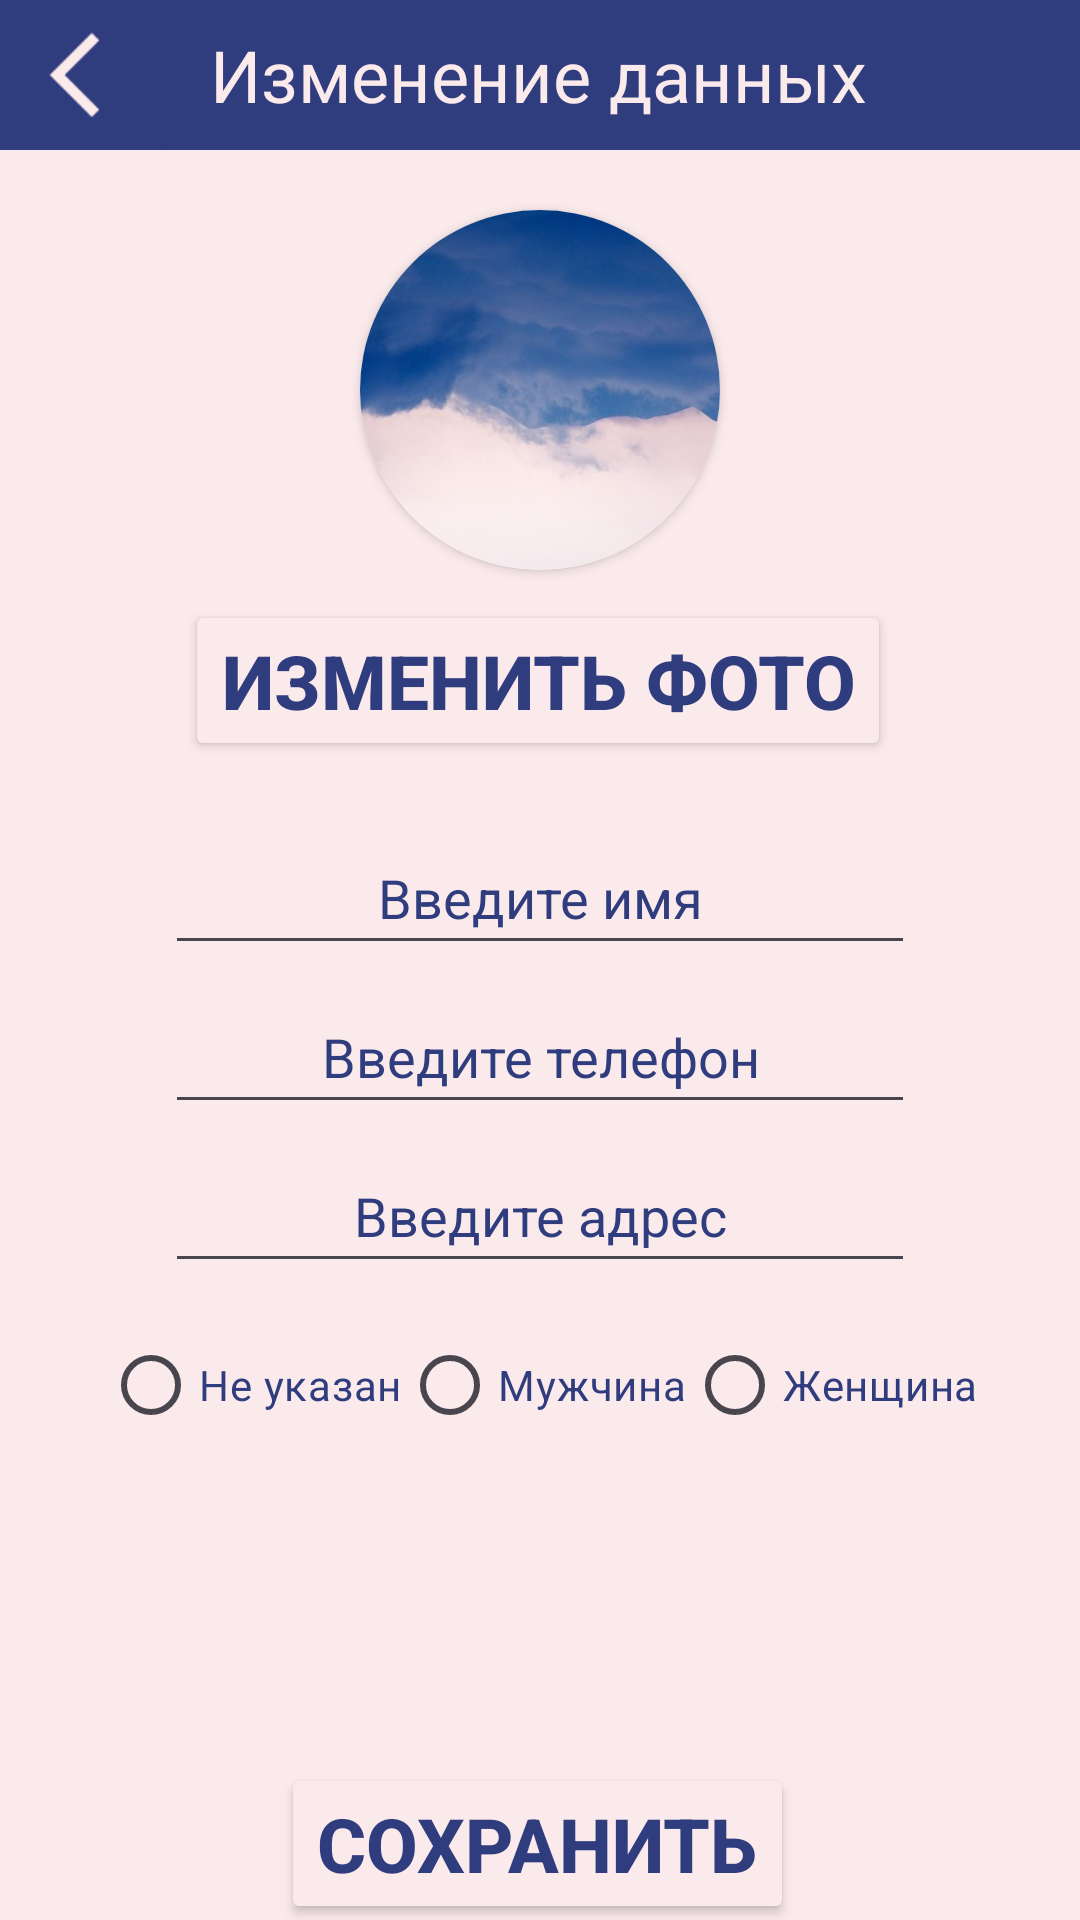

Reconstruct the res/layout file that produces this screen, plus the resources it refers to.
<!-- AndroidManifest.xml: application theme Theme.Courcework -->
<!-- res/layout/activity_profile_change.xml -->
<?xml version="1.0" encoding="utf-8"?>
<androidx.constraintlayout.widget.ConstraintLayout xmlns:android="http://schemas.android.com/apk/res/android"
    xmlns:app="http://schemas.android.com/apk/res-auto"
    xmlns:tools="http://schemas.android.com/tools"
    android:layout_width="match_parent"
    android:layout_height="match_parent"
    android:background="@color/colorBack"
    tools:context=".ProfileChangeActivity">

    <LinearLayout
        android:id="@+id/linearLayout"
        android:layout_width="match_parent"
        android:layout_height="wrap_content"
        android:background="@color/colorText"
        android:orientation="horizontal"
        app:layout_constraintEnd_toEndOf="parent"
        app:layout_constraintStart_toStartOf="parent"
        app:layout_constraintTop_toTopOf="parent">

        <ImageButton
            android:id="@+id/buttonBack"
            android:layout_width="50dp"
            android:layout_height="50dp"
            android:backgroundTint="@color/colorText"
            android:contentDescription="@string/textNull"
            android:scaleX="1.4"
            android:scaleY="1.4"
            android:src="@drawable/baseline_arrow_back_ios_new_24"
            android:visibility="visible"/>

        <TextView
            android:id="@+id/textPage"
            android:layout_width="wrap_content"
            android:layout_height="50dp"
            android:layout_marginLeft="20dp"
            android:layout_weight="1"
            android:gravity="center_vertical"
            android:text="@string/pageChangeProfile"
            android:textColor="@color/colorBack"
            android:textSize="24sp" />
    </LinearLayout>


    <androidx.cardview.widget.CardView
        android:id="@+id/cardView"
        android:layout_width="120dp"
        android:layout_height="120dp"
        android:layout_marginTop="20dp"
        app:cardCornerRadius="60dp"
        app:layout_constraintTop_toBottomOf="@id/linearLayout"
        app:layout_constraintEnd_toEndOf="parent"
        app:layout_constraintStart_toStartOf="parent">

        <ImageView
            android:id="@+id/imageProfile"
            android:layout_width="match_parent"
            android:layout_height="match_parent"
            android:scaleType="centerCrop"
            android:src="@drawable/cloud"
            android:contentDescription="@string/app_name" />
    </androidx.cardview.widget.CardView>

    <Button
        android:id="@+id/buttonChangePhoto"
        android:layout_width="wrap_content"
        android:layout_height="wrap_content"
        android:layout_gravity="center_horizontal"
        android:layout_marginTop="10dp"
        android:backgroundTint="@color/colorBack"
        android:text="@string/buttonChangePhoto"
        android:textColor="@color/colorText"
        android:textSize="25sp"
        android:textStyle="bold"
        app:layout_constraintEnd_toEndOf="parent"
        app:layout_constraintHorizontal_bias="0.495"
        app:layout_constraintStart_toStartOf="parent"
        app:layout_constraintTop_toBottomOf="@+id/cardView" />

    <EditText
        android:id="@+id/nameProfile"
        android:layout_width="250dp"
        android:layout_height="48dp"
        android:ems="10"
        android:inputType="text"
        android:textAlignment="center"
        android:textColor="@color/colorText"
        android:textColorHint="@color/colorText"
        android:hint="@string/textName"
        android:layout_marginTop="20dp"
        app:layout_constraintEnd_toEndOf="parent"
        app:layout_constraintStart_toStartOf="parent"
        app:layout_constraintTop_toBottomOf="@+id/buttonChangePhoto" />

    <EditText
        android:id="@+id/telephoneProfile"
        android:layout_width="250dp"
        android:layout_height="48dp"
        android:ems="10"
        android:hint="@string/textPhoneNumber"
        android:inputType="phone"
        android:textAlignment="center"
        android:textColor="@color/colorText"
        android:textColorHint="@color/colorText"
        android:layout_marginTop="5dp"
        app:layout_constraintEnd_toEndOf="parent"
        app:layout_constraintStart_toStartOf="parent"
        app:layout_constraintTop_toBottomOf="@+id/nameProfile" />

    <EditText
        android:id="@+id/addressProfile"
        android:layout_width="250dp"
        android:layout_height="48dp"
        android:ems="10"
        android:hint="@string/textAddress"
        android:inputType="textPostalAddress"
        android:textAlignment="center"
        android:textColor="@color/colorText"
        android:textColorHint="@color/colorText"
        android:layout_marginTop="5dp"
        app:layout_constraintEnd_toEndOf="parent"
        app:layout_constraintStart_toStartOf="parent"
        app:layout_constraintTop_toBottomOf="@+id/telephoneProfile" />

    <RadioGroup
        android:id="@+id/radioGroup"
        android:layout_width="wrap_content"
        android:layout_height="50dp"
        android:orientation="horizontal"
        android:layout_marginTop="10dp"
        app:layout_constraintEnd_toEndOf="parent"
        app:layout_constraintStart_toStartOf="parent"
        app:layout_constraintTop_toBottomOf="@+id/addressProfile">

        <RadioButton
            android:id="@+id/radioButton"
            android:layout_width="match_parent"
            android:layout_height="wrap_content"
            android:text="@string/sexNull"
            android:textColor="@color/colorText"
            android:backgroundTint="@color/colorText"/>

        <RadioButton
            android:id="@+id/radioButton2"
            android:layout_width="match_parent"
            android:layout_height="wrap_content"
            android:text="@string/sexMan"
            android:textColor="@color/colorText"
            android:backgroundTint="@color/colorText"/>

        <RadioButton
            android:id="@+id/radioButton3"
            android:layout_width="match_parent"
            android:layout_height="wrap_content"
            android:text="@string/sexWoman"
            android:textColor="@color/colorText"
            android:backgroundTint="@color/colorText"/>
    </RadioGroup>

    <Button
        android:id="@+id/buttonSave"
        android:layout_width="wrap_content"
        android:layout_height="wrap_content"
        android:layout_gravity="center_horizontal"
        android:backgroundTint="@color/colorBack"
        android:text="@string/buttonSave"
        android:textColor="@color/colorText"
        android:textSize="25sp"
        android:textStyle="bold"
        android:layout_marginTop="100dp"
        app:layout_constraintEnd_toEndOf="parent"
        app:layout_constraintHorizontal_bias="0.495"
        app:layout_constraintStart_toStartOf="parent"
        app:layout_constraintTop_toBottomOf="@+id/radioGroup" />

</androidx.constraintlayout.widget.ConstraintLayout>
<!-- resources referenced by this layout -->
<resources>
  <color name="colorBack">#FBEAEB</color>
  <color name="colorText">#2F3C7E</color>
  <!-- drawable baseline_arrow_back_ios_new_24 (drawable) -->
  <vector android:height="24dp" android:tint="@color/colorBack"
      android:viewportHeight="24" android:viewportWidth="24"
      android:width="24dp" xmlns:android="http://schemas.android.com/apk/res/android">
      <path android:fillColor="@android:color/white" android:pathData="M17.77,3.77l-1.77,-1.77l-10,10l10,10l1.77,-1.77l-8.23,-8.23z"/>
  </vector>
  <!-- drawable cloud: jpg bitmap (drawable, 35219 bytes) -->
  <string name="app_name">coursework</string>
  <string name="buttonChangePhoto">Изменить фото</string>
  <string name="buttonSave">Сохранить</string>
  <string name="pageChangeProfile">Изменение данных</string>
  <string name="sexMan">Мужчина</string>
  <string name="sexNull">Не указан</string>
  <string name="sexWoman">Женщина</string>
  <string name="textAddress">Введите адрес</string>
  <string name="textName">Введите имя</string>
  <string name="textNull">Не указан</string>
  <string name="textPhoneNumber">Введите телефон</string>
  <style name="Theme.Courcework" parent="Base.Theme.Courcework" />
  <style name="Base.Theme.Courcework" parent="Theme.Material3.DayNight.NoActionBar">
          
          <item name="android:statusBarColor">@color/colorText</item>
      </style>
</resources>
